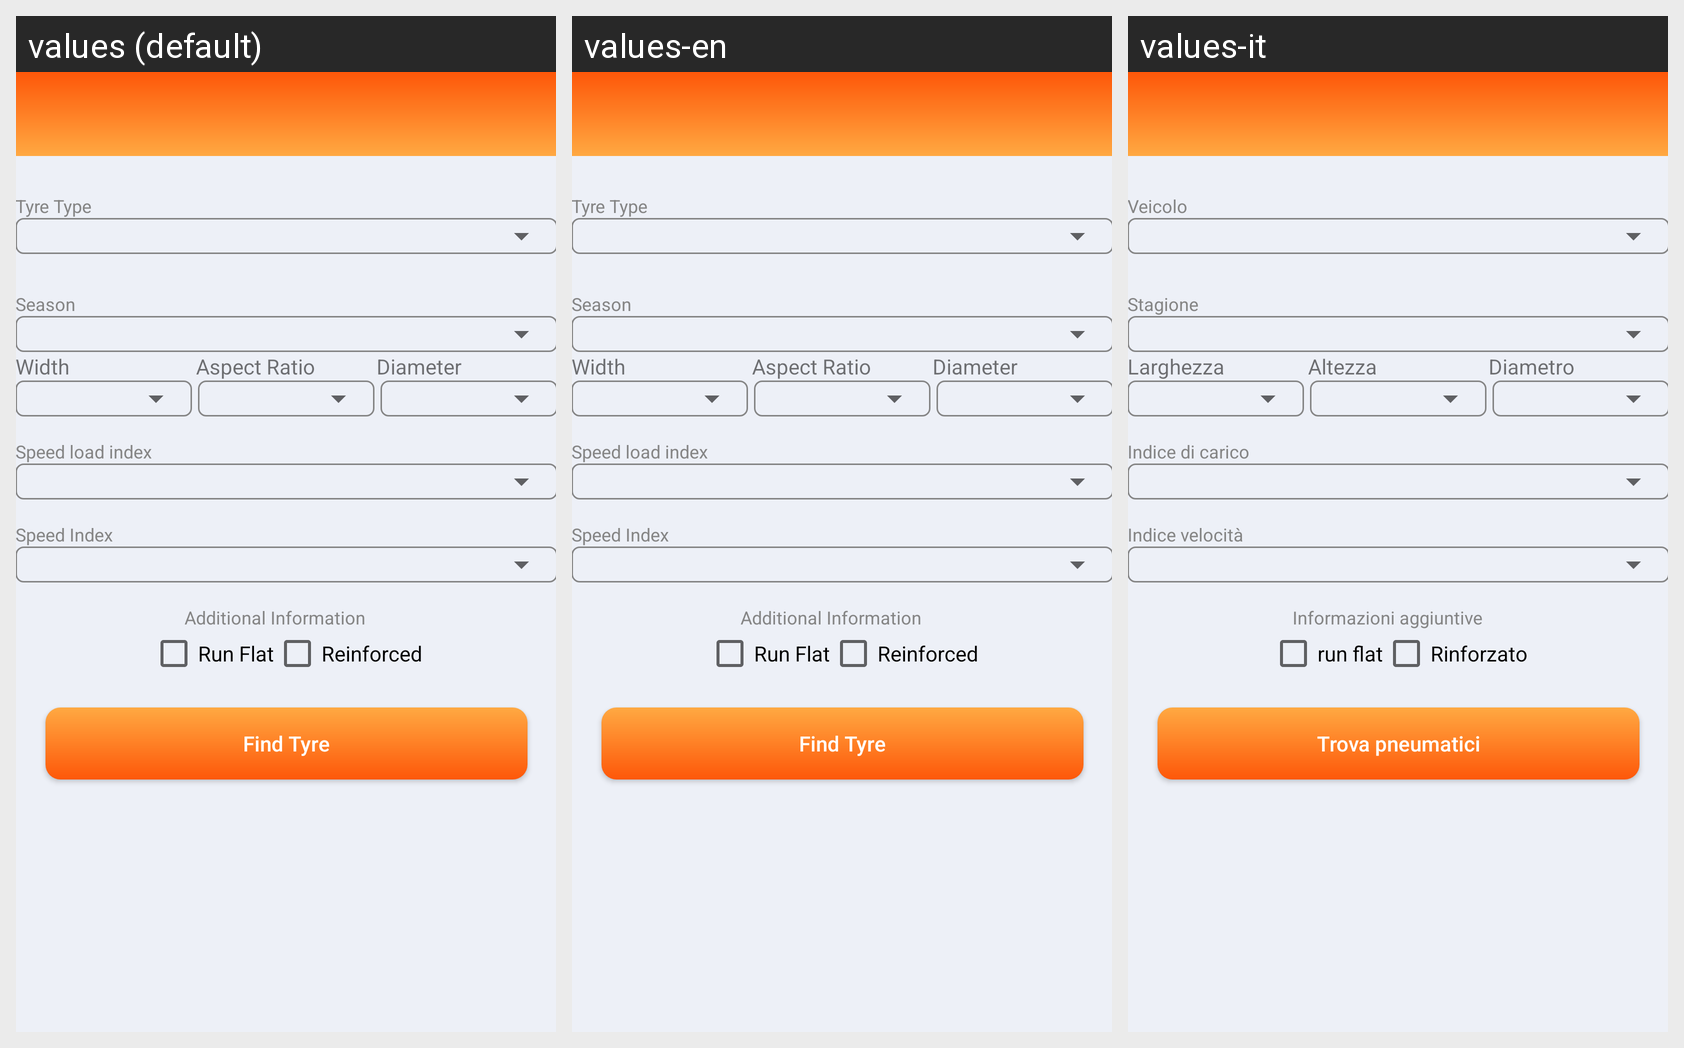

The same Android screen rendered under several of its app's locales, left to right. List the strings drawn on it with the default value and each locale's translation.
Android screen res/layout/activity_tyre_customization.xml rendered under 3 locales, left to right: values (default), values-en, values-it. Device: Nexus 5 (rendered at 1080×1920; each locale shown at half size, 540×960, under a caption strip naming it); theme AppTheme.NoActionBar.
Strings drawn on this screen, with the default value and each locale's value (text and hints the layout hard-codes, and strings that could not be matched under every locale, appear in the picture but are not listed):

tyre_type
  values: Tyre Type
  values-en: Tyre Type
  values-it: Veicolo

season
  values: Season
  values-en: Season
  values-it: Stagione

width
  values: Width
  values-en: Width
  values-it: Larghezza

aspect_ratio
  values: Aspect Ratio
  values-en: Aspect Ratio
  values-it: Altezza

diameter
  values: Diameter
  values-en: Diameter
  values-it: Diametro

speed_load_index
  values: Speed load index
  values-en: Speed load index
  values-it: Indice di carico

speed_index
  values: Speed Index
  values-en: Speed Index
  values-it: Indice velocità

additional_info
  values: Additional Information
  values-en: Additional Information
  values-it: Informazioni aggiuntive

run_flat
  values: Run Flat
  values-en: Run Flat
  values-it: run flat

reinforced
  values: Reinforced
  values-en: Reinforced
  values-it: Rinforzato

find_tyre
  values: Find Tyre
  values-en: Find Tyre
  values-it: Trova pneumatici
